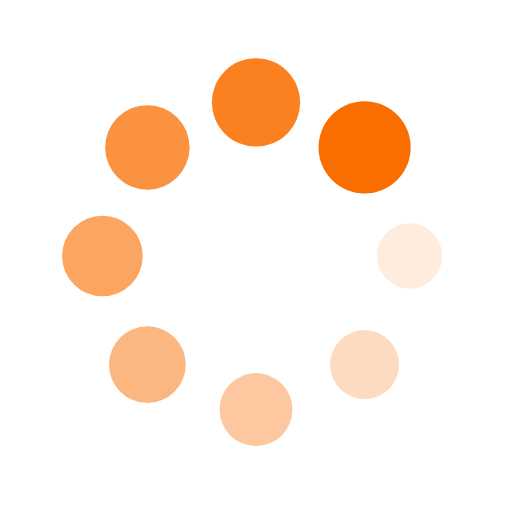
t = 0.00 s
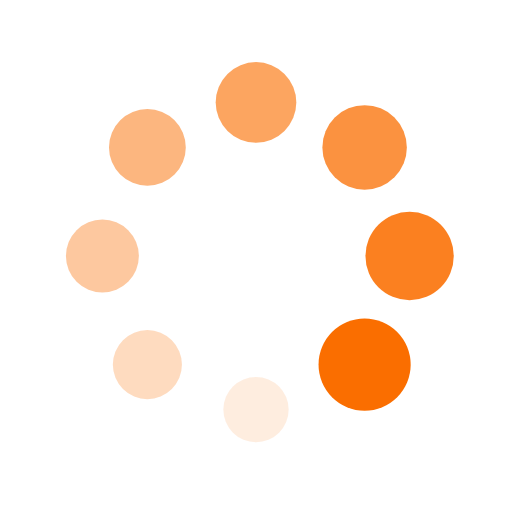
t = 0.25 s
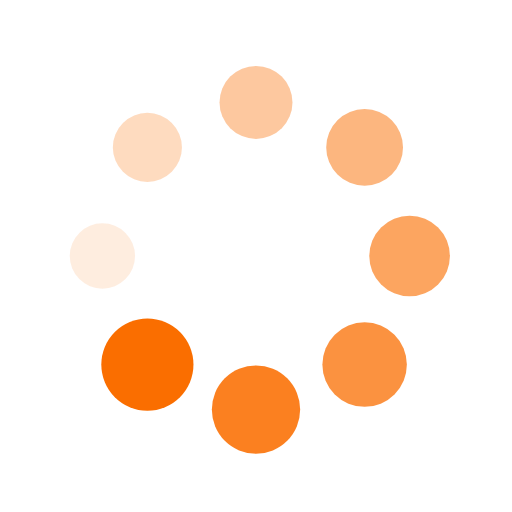
t = 0.50 s
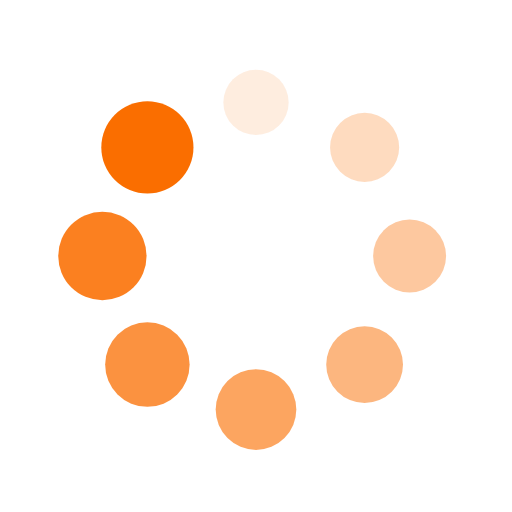
t = 0.75 s

The animated SVG that drew these frames (rendered in a browser with its animation timeline set to each time). Animation: 16 SMIL elements (animate=8,animateTransform=8); one cycle of 1.00 s, repeats indefinitely.

<?xml version="1.0" encoding="utf-8"?>
<svg xmlns="http://www.w3.org/2000/svg" xmlns:xlink="http://www.w3.org/1999/xlink" style="margin: auto; background: none; display: block; shape-rendering: auto;" width="150px" height="150px" viewBox="0 0 100 100" preserveAspectRatio="xMidYMid">
<g transform="translate(80,50)">
<g transform="rotate(0)">
<circle cx="0" cy="0" r="6" fill="#fa6e00" fill-opacity="1">
  <animateTransform attributeName="transform" type="scale" begin="-0.875s" values="1.5 1.5;1 1" keyTimes="0;1" dur="1s" repeatCount="indefinite"></animateTransform>
  <animate attributeName="fill-opacity" keyTimes="0;1" dur="1s" repeatCount="indefinite" values="1;0" begin="-0.875s"></animate>
</circle>
</g>
</g><g transform="translate(71.21320343559643,71.21320343559643)">
<g transform="rotate(45)">
<circle cx="0" cy="0" r="6" fill="#fa6e00" fill-opacity="0.875">
  <animateTransform attributeName="transform" type="scale" begin="-0.75s" values="1.5 1.5;1 1" keyTimes="0;1" dur="1s" repeatCount="indefinite"></animateTransform>
  <animate attributeName="fill-opacity" keyTimes="0;1" dur="1s" repeatCount="indefinite" values="1;0" begin="-0.75s"></animate>
</circle>
</g>
</g><g transform="translate(50,80)">
<g transform="rotate(90)">
<circle cx="0" cy="0" r="6" fill="#fa6e00" fill-opacity="0.75">
  <animateTransform attributeName="transform" type="scale" begin="-0.625s" values="1.5 1.5;1 1" keyTimes="0;1" dur="1s" repeatCount="indefinite"></animateTransform>
  <animate attributeName="fill-opacity" keyTimes="0;1" dur="1s" repeatCount="indefinite" values="1;0" begin="-0.625s"></animate>
</circle>
</g>
</g><g transform="translate(28.786796564403577,71.21320343559643)">
<g transform="rotate(135)">
<circle cx="0" cy="0" r="6" fill="#fa6e00" fill-opacity="0.625">
  <animateTransform attributeName="transform" type="scale" begin="-0.5s" values="1.5 1.5;1 1" keyTimes="0;1" dur="1s" repeatCount="indefinite"></animateTransform>
  <animate attributeName="fill-opacity" keyTimes="0;1" dur="1s" repeatCount="indefinite" values="1;0" begin="-0.5s"></animate>
</circle>
</g>
</g><g transform="translate(20,50.00000000000001)">
<g transform="rotate(180)">
<circle cx="0" cy="0" r="6" fill="#fa6e00" fill-opacity="0.5">
  <animateTransform attributeName="transform" type="scale" begin="-0.375s" values="1.5 1.5;1 1" keyTimes="0;1" dur="1s" repeatCount="indefinite"></animateTransform>
  <animate attributeName="fill-opacity" keyTimes="0;1" dur="1s" repeatCount="indefinite" values="1;0" begin="-0.375s"></animate>
</circle>
</g>
</g><g transform="translate(28.78679656440357,28.786796564403577)">
<g transform="rotate(225)">
<circle cx="0" cy="0" r="6" fill="#fa6e00" fill-opacity="0.375">
  <animateTransform attributeName="transform" type="scale" begin="-0.25s" values="1.5 1.5;1 1" keyTimes="0;1" dur="1s" repeatCount="indefinite"></animateTransform>
  <animate attributeName="fill-opacity" keyTimes="0;1" dur="1s" repeatCount="indefinite" values="1;0" begin="-0.25s"></animate>
</circle>
</g>
</g><g transform="translate(49.99999999999999,20)">
<g transform="rotate(270)">
<circle cx="0" cy="0" r="6" fill="#fa6e00" fill-opacity="0.25">
  <animateTransform attributeName="transform" type="scale" begin="-0.125s" values="1.5 1.5;1 1" keyTimes="0;1" dur="1s" repeatCount="indefinite"></animateTransform>
  <animate attributeName="fill-opacity" keyTimes="0;1" dur="1s" repeatCount="indefinite" values="1;0" begin="-0.125s"></animate>
</circle>
</g>
</g><g transform="translate(71.21320343559643,28.78679656440357)">
<g transform="rotate(315)">
<circle cx="0" cy="0" r="6" fill="#fa6e00" fill-opacity="0.125">
  <animateTransform attributeName="transform" type="scale" begin="0s" values="1.5 1.5;1 1" keyTimes="0;1" dur="1s" repeatCount="indefinite"></animateTransform>
  <animate attributeName="fill-opacity" keyTimes="0;1" dur="1s" repeatCount="indefinite" values="1;0" begin="0s"></animate>
</circle>
</g>
</g>
<!-- [ldio] generated by https://loading.io/ --></svg>